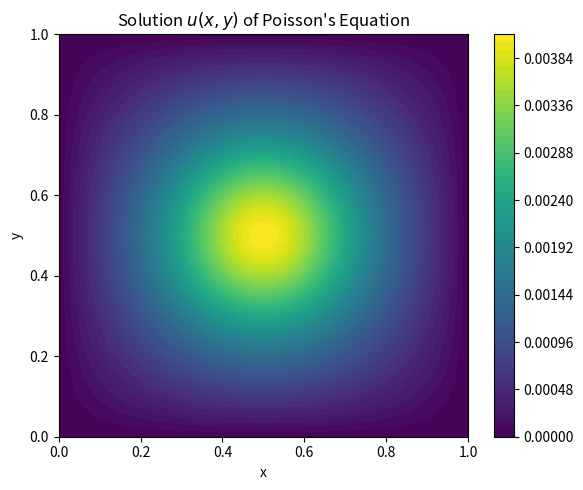

Recreate this plot in Python.
import numpy as np
import matplotlib.pyplot as plt


def solve_poisson_green_rect(a: float, b: float, Nx: int, Ny: int,
                             Mmax: int, Nmax: int, rho_func) -> tuple:
    """
    Solve Poisson's equation on a rectangular domain [0,a] x [0,b]
    with homogeneous Dirichlet boundary conditions using a Green's
    function approach via eigenfunction expansion.

    The PDE is:
        ∇² u(x,y) = -ρ(x,y)    for (x,y) in (0,a)×(0,b)
    with u = 0 on the boundary.

    Parameters:
      - a, b: Domain lengths in x and y.
      - Nx, Ny: Number of grid points in x and y directions.
      - Mmax, Nmax: Truncation levels for the eigenfunction expansion.
      - rho_func: Callable function, rho_func(x, y), returning the source term.

    Returns:
      - X, Y: 2D meshgrid arrays for the spatial domain.
      - u: 2D array with the computed solution.
    """
    # Create spatial grid
    x = np.linspace(0, a, Nx)
    y = np.linspace(0, b, Ny)
    X, Y = np.meshgrid(x, y, indexing='ij')
    dx = a / (Nx - 1)
    dy = b / (Ny - 1)

    # Evaluate the source term on the grid.
    rho = rho_func(X, Y)

    # Create arrays of mode indices.
    m_vals = np.arange(1, Mmax + 1)  # shape (Mmax,)
    n_vals = np.arange(1, Nmax + 1)  # shape (Nmax,)

    # Precompute the sine eigenfunctions:
    # sin_mx: shape (Mmax, Nx) where [m,i] = sin(mπx_i/a)
    sin_mx = np.sin(np.outer(m_vals, x) * np.pi / a)
    # sin_ny: shape (Nmax, Ny) where [n,j] = sin(nπy_j/b)
    sin_ny = np.sin(np.outer(n_vals, y) * np.pi / b)

    # Compute the projections of the source term onto the eigenfunctions.
    # I[m, n] = ∬ sin(mπx/a)*sin(nπy/b)*ρ(x,y) dx dy.
    # Use einsum to perform the double summation in one call.
    I = np.einsum('mi,ij,nj->mn', sin_mx, rho, sin_ny) * dx * dy

    # Compute the eigenvalue factors E[m,n] = 1/((mπ/a)^2 + (nπ/b)^2)
    m_grid, n_grid = np.meshgrid(m_vals, n_vals, indexing='ij')
    E = 1.0 / (((m_grid * np.pi / a)**2) + ((n_grid * np.pi / b)**2))

    # Reconstruct the solution:
    # u(x,y) = ∑ₘₙ sin(mπx/a)*sin(nπy/b)*E[m,n]*I[m,n].
    # We perform this double sum for all grid points at once.
    u = np.einsum('mi,mn,nj->ij', sin_mx, E * I, sin_ny)

    return X, Y, u


# ----------------------------
# Example usage
# ----------------------------
if __name__ == '__main__':
    # Domain parameters
    a = 1.0
    b = 1.0

    # Grid resolution
    Nx, Ny = 128, 128

    # Truncation parameters for the series expansion.
    # (Increase these for higher accuracy at the cost of runtime.)
    Mmax, Nmax = 50, 50

    # Define the source term (rho) as a function.
    # For example: a Gaussian centered at (0.5, 0.5).
    def rho_func(x, y):
        return np.exp(-50 * ((x - 0.5)**2 + (y - 0.5)**2))

    # Solve Poisson's equation.
    X, Y, u = solve_poisson_green_rect(a, b, Nx, Ny, Mmax, Nmax, rho_func)

    # Plot the computed solution.
    plt.figure(figsize=(6, 5))
    contour = plt.contourf(X, Y, u, levels=50, cmap='viridis')
    plt.colorbar(contour)
    plt.xlabel('x')
    plt.ylabel('y')
    plt.title("Solution $u(x,y)$ of Poisson's Equation")
    plt.tight_layout()
    plt.show()
